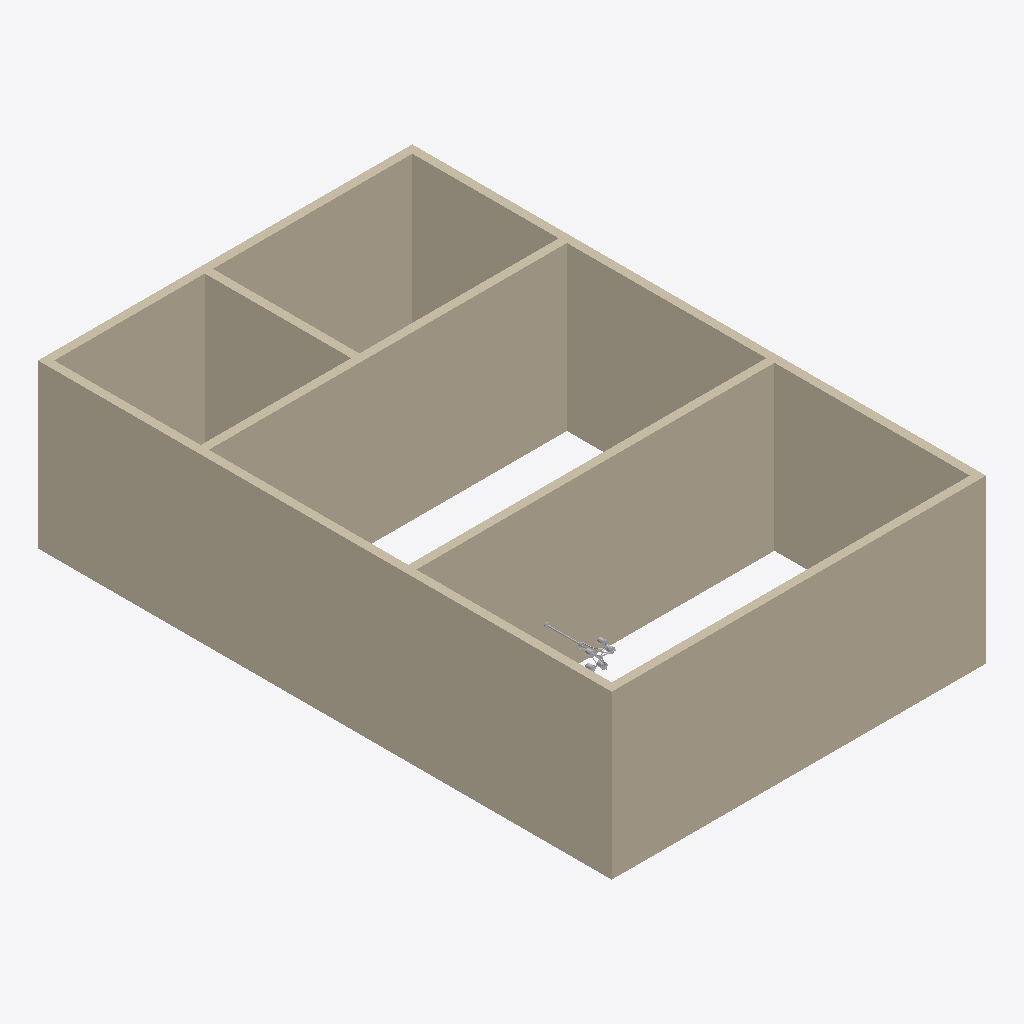
Isometric view of an IFC building model (IFC-SPF (STEP), schema IFC2X3, length unit millimetre), seen from the south-west, elements coloured by IFC class (only those large enough to see are counted): 7 walls (beige), 1 other element (light grey).
Extent 9.2 m × 14.1 m × 4.0 m (x, y, z). Storeys (1): Level 1 at 0.00 m. Elements (10): 7 IfcWallStandardCase, 2 IfcBuildingElementProxy, 1 IfcFlowTerminal.

HEADER;
FILE_DESCRIPTION(('ViewDefinition [CoordinationView]'),'2;1');
FILE_NAME('','2015-01-26T15:20:24',(''),(''),'The EXPRESS Data Manager Version 5.02.0100.07 : ','20140322_1515(x64) - Exporter 2015.0.2014.0322 -','');
FILE_SCHEMA(('IFC2X3'));
ENDSEC;
DATA;
#94=IFCPROJECT('2KbeR8nz16LAu25LJeImIX',#41,'',$,$,'C:\\Users\\pippoInzaghi\\Documents\\Tesi\\IFC\\ifc elements to try\\ifc buildings\\simple buildings\\5 rooms with objects.ifc','',(#83,#91),#78);
#29082=IFCSITE('2KbeR8nz16LAu25LJeImIZ',#41,'Default',$,'',#29081,$,$,.ELEMENT.,(42,24,53,508911),(-71,-15,-29,-58837),0.0,$,$);
#104=IFCBUILDING('2KbeR8nz16LAu25LJeImIW',#41,'',$,$,#32,$,'',.ELEMENT.,$,$,#100);
#113=IFCBUILDINGSTOREY('2KbeR8nz16LAu25LGNjFwQ',#41,'Level 1',$,$,#111,$,'Level 1',.ELEMENT.,0.0);
#647=IFCWALLSTANDARDCASE('18dCp75zH4YBDIVYygwfAO',#41,'Basic Wall:Wall 1:2305',$,'Basic Wall:Wall 1:1504',#620,#645,'2305');
#1034=IFCWALLSTANDARDCASE('2Dl7nQ6PT7JwbE6$mO_1ZQ',#41,'Basic Wall:Wall 1:2803',$,'Basic Wall:Wall 1:1504',#1014,#1032,'2803');
#910=IFCWALLSTANDARDCASE('18dCp75zH4YBDIVYygwf9b',#41,'Basic Wall:Wall 1:2556',$,'Basic Wall:Wall 1:1504',#890,#908,'2556');
#786=IFCWALLSTANDARDCASE('18dCp75zH4YBDIVYygwfAs',#41,'Basic Wall:Wall 1:2351',$,'Basic Wall:Wall 1:1504',#766,#784,'2351');
#1096=IFCWALLSTANDARDCASE('2Dl7nQ6PT7JwbE6$mO_1bS',#41,'Basic Wall:Wall 1:2933',$,'Basic Wall:Wall 1:1504',#1076,#1094,'2933');
#848=IFCWALLSTANDARDCASE('18dCp75zH4YBDIVYygwf9C',#41,'Basic Wall:Wall 1:2517',$,'Basic Wall:Wall 1:1504',#828,#846,'2517');
#972=IFCWALLSTANDARDCASE('18dCp75zH4YBDIVYygwf6y',#41,'Basic Wall:Wall 1:2597',$,'Basic Wall:Wall 1:1504',#952,#970,'2597');
#22063=IFCFLOWTERMINAL('2Dl7nQ6PT7JwbE6$mO_3FQ',#41,'Electrical_Lights_Chandelier-1:Electrical_Lights_Chandelier-1:8691',$,'Electrical_Lights_Chandelier-1',#22061,#22052,'8691');
ENDSEC;
